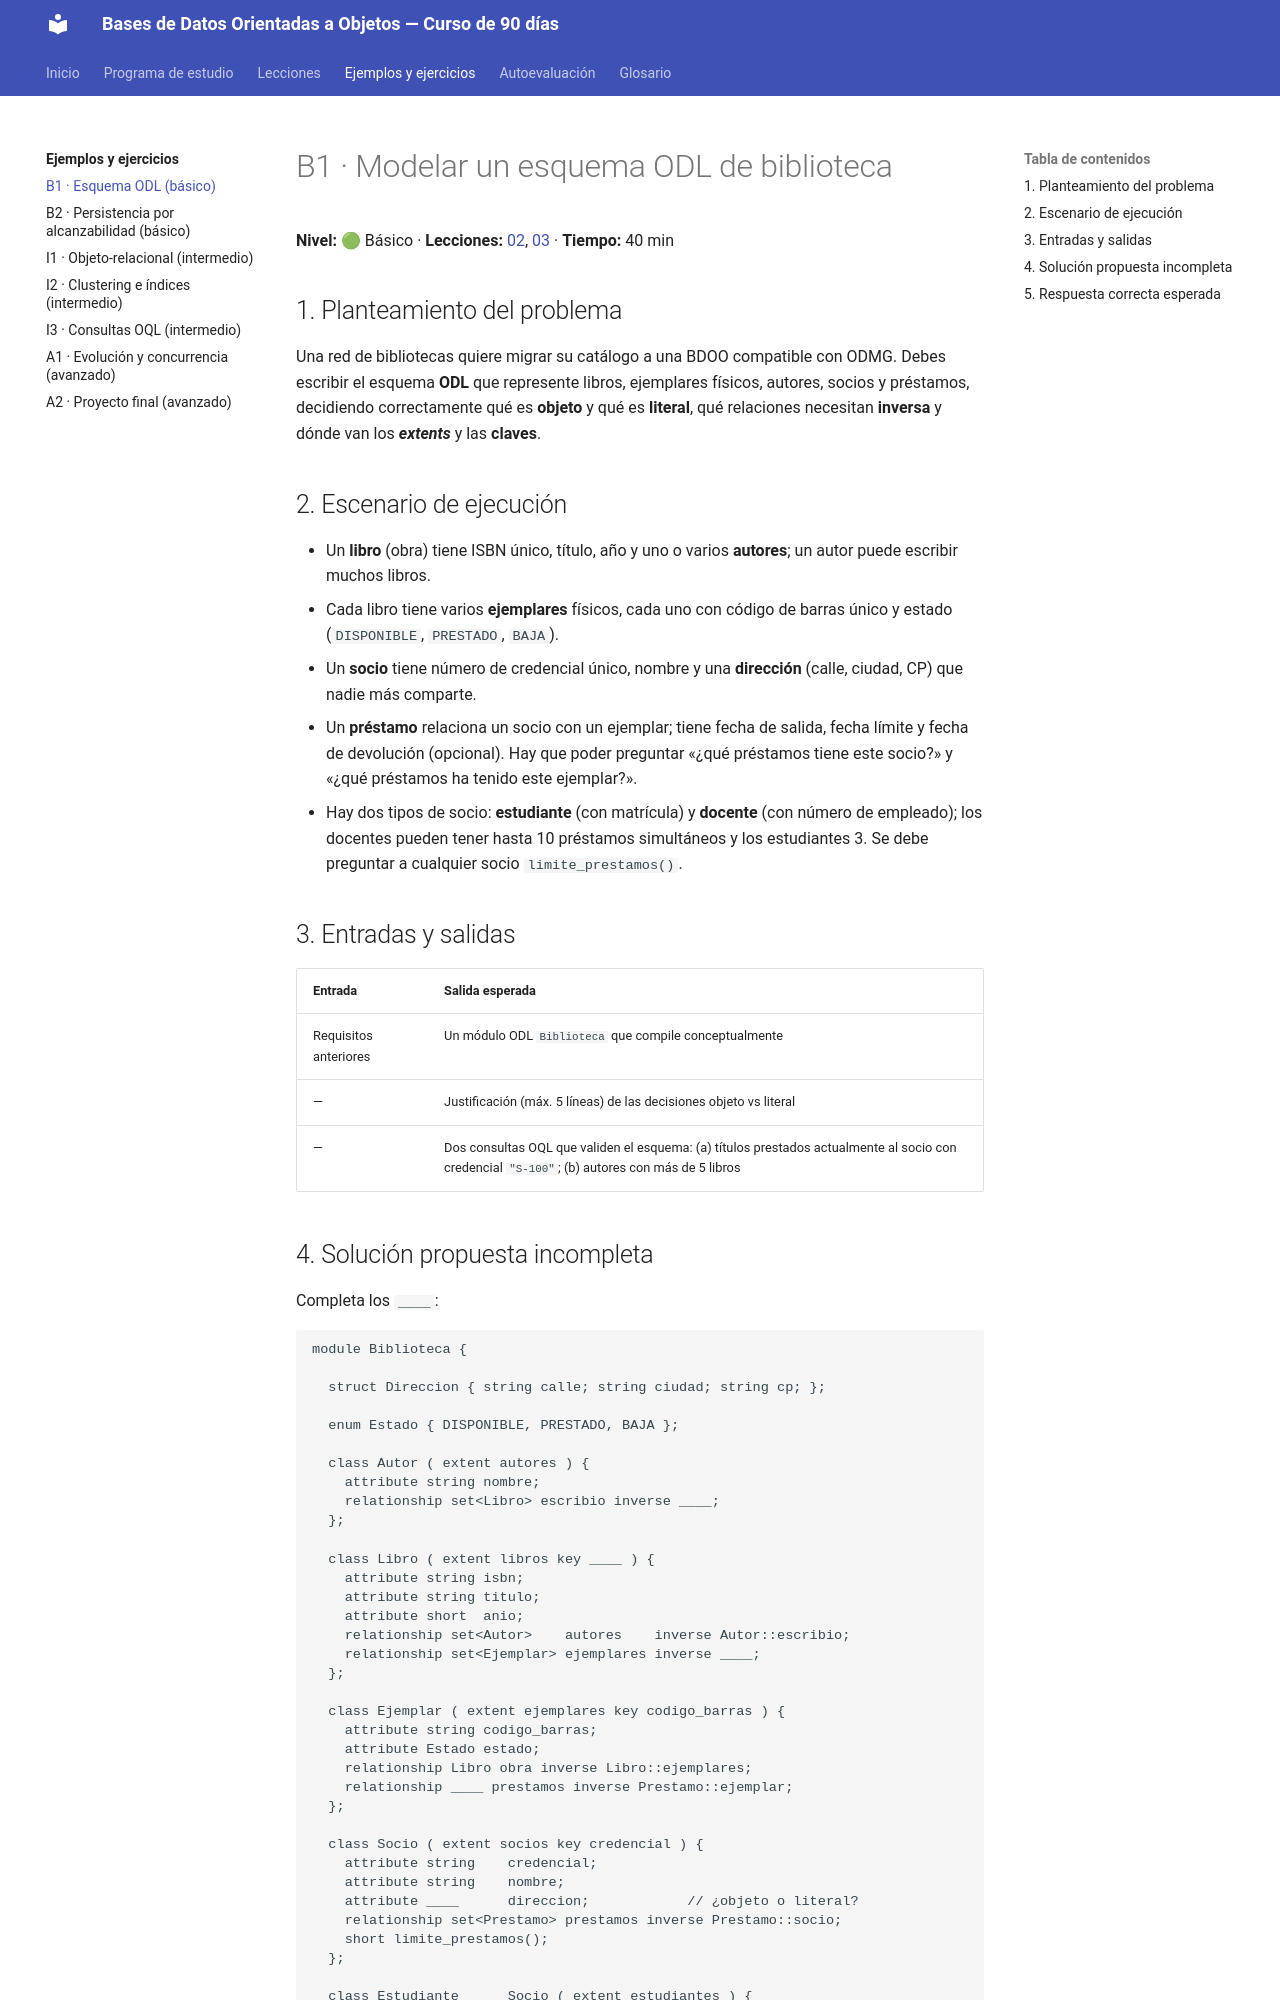

repository: isidrolv/object-oriented-databases-course · page: ejemplos/B1-esquema-odl/index.html · generator: mkdocs

# B1 · Modelar un esquema ODL de biblioteca

**Nivel:** 🟢 Básico · **Lecciones:** [02](../lecciones/02-modelo-de-objetos.md), [03](../lecciones/03-odmg.md) · **Tiempo:** 40 min

## 1. Planteamiento del problema

Una red de bibliotecas quiere migrar su catálogo a una BDOO compatible con ODMG. Debes escribir el esquema **ODL** que represente libros, ejemplares físicos, autores, socios y préstamos, decidiendo correctamente qué es **objeto** y qué es **literal**, qué relaciones necesitan **inversa** y dónde van los ***extents*** y las **claves**.

## 2. Escenario de ejecución

- Un **libro** (obra) tiene ISBN único, título, año y uno o varios **autores**; un autor puede escribir muchos libros.
- Cada libro tiene varios **ejemplares** físicos, cada uno con código de barras único y estado (`DISPONIBLE`, `PRESTADO`, `BAJA`).
- Un **socio** tiene número de credencial único, nombre y una **dirección** (calle, ciudad, CP) que nadie más comparte.
- Un **préstamo** relaciona un socio con un ejemplar; tiene fecha de salida, fecha límite y fecha de devolución (opcional). Hay que poder preguntar «¿qué préstamos tiene este socio?» y «¿qué préstamos ha tenido este ejemplar?».
- Hay dos tipos de socio: **estudiante** (con matrícula) y **docente** (con número de empleado); los docentes pueden tener hasta 10 préstamos simultáneos y los estudiantes 3. Se debe preguntar a cualquier socio `limite_prestamos()`.

## 3. Entradas y salidas

| Entrada | Salida esperada |
|---|---|
| Requisitos anteriores | Un módulo ODL `Biblioteca` que compile conceptualmente |
| — | Justificación (máx. 5 líneas) de las decisiones objeto vs literal |
| — | Dos consultas OQL que validen el esquema: (a) títulos prestados actualmente al socio con credencial `"S-100"`; (b) autores con más de 5 libros |

## 4. Solución propuesta incompleta

Completa los `____`:

```text
module Biblioteca {

  struct Direccion { string calle; string ciudad; string cp; };

  enum Estado { DISPONIBLE, PRESTADO, BAJA };

  class Autor ( extent autores ) {
    attribute string nombre;
    relationship set<Libro> escribio inverse ____;
  };

  class Libro ( extent libros key ____ ) {
    attribute string isbn;
    attribute string titulo;
    attribute short  anio;
    relationship set<Autor>    autores    inverse Autor::escribio;
    relationship set<Ejemplar> ejemplares inverse ____;
  };

  class Ejemplar ( extent ejemplares key codigo_barras ) {
    attribute string codigo_barras;
    attribute Estado estado;
    relationship Libro obra inverse Libro::ejemplares;
    relationship ____ prestamos inverse Prestamo::ejemplar;
  };

  class Socio ( extent socios key credencial ) {
    attribute string    credencial;
    attribute string    nombre;
    attribute ____      direccion;            // ¿objeto o literal?
    relationship set<Prestamo> prestamos inverse Prestamo::socio;
    short limite_prestamos();
  };

  class Estudiante ____ Socio ( extent estudiantes ) {
    attribute string matricula;
    // ¿qué falta aquí?
  };

  class Docente ____ Socio ( extent docentes ) {
    attribute string num_empleado;
  };

  class Prestamo ( extent prestamos ) {
    attribute date salida;
    attribute date limite;
    attribute date devolucion;               // puede ser nula
    relationship Socio    socio    inverse ____;
    relationship Ejemplar ejemplar inverse Ejemplar::prestamos;
  };
};
```

Consultas por completar:

```sql
-- (a)
select p.ejemplar.obra.titulo
from ____ s, s.prestamos p
where s.credencial = "S-100" and ____

-- (b)
select a.nombre
from autores a
where ____(a.escribio) > 5
```

---
